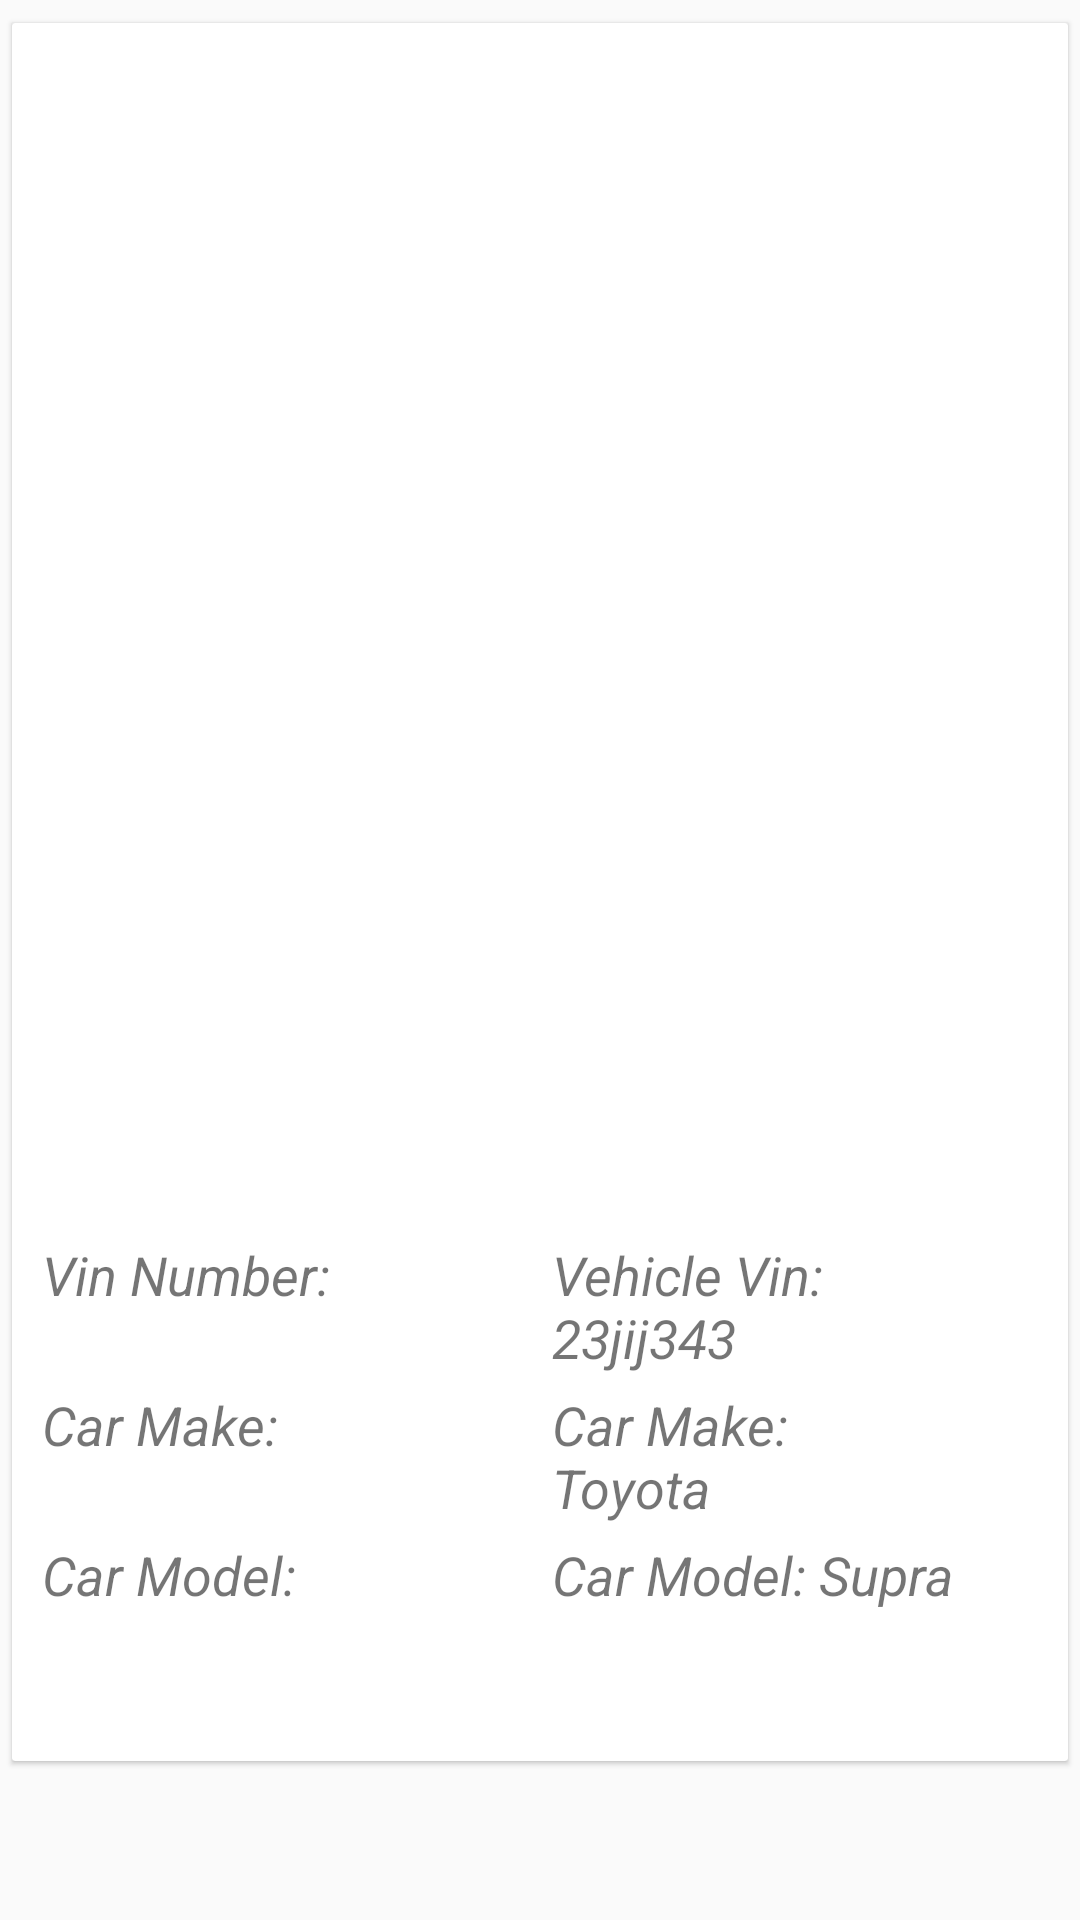

Layout XML and referenced resources for this Android screen:
<!-- AndroidManifest.xml: application theme Theme.AppCompat.DayNight -->
<!-- res/layout/activity_vehicle_details.xml -->
<?xml version="1.0" encoding="utf-8"?>
<androidx.constraintlayout.widget.ConstraintLayout xmlns:android="http://schemas.android.com/apk/res/android"
    xmlns:app="http://schemas.android.com/apk/res-auto"
    xmlns:tools="http://schemas.android.com/tools"
    android:layout_width="match_parent"
    android:layout_height="match_parent"
    tools:context=".VehicleDetails">

    <androidx.cardview.widget.CardView
        android:id="@+id/Carding"
        android:layout_width="match_parent"
        android:layout_height="wrap_content"
        android:layout_margin="4dp"
        android:background="@drawable/custome_textview"
        app:cardCornerRadius="1dp"
        app:cardElevation="1dp"
        app:layout_constraintBottom_toBottomOf="parent"
        app:layout_constraintEnd_toEndOf="parent"
        app:layout_constraintStart_toStartOf="parent"
        app:layout_constraintTop_toTopOf="parent"
        app:layout_constraintVertical_bias="0.069">

            <ImageView
                android:id="@+id/VehicleImage"
                android:layout_width="400dp"
                android:layout_height="270dp"
                android:layout_marginTop="80dp"
                android:contentDescription="@string/event_image"
                app:layout_constraintBottom_toBottomOf="parent"
                app:layout_constraintEnd_toEndOf="parent"
                app:layout_constraintHorizontal_bias="0.454"
                app:layout_constraintStart_toStartOf="parent"
                app:layout_constraintTop_toTopOf="parent"
                app:layout_constraintVertical_bias="0.069"
                tools:ignore="ImageContrastCheck" />

            <TextView
                android:id="@+id/VehicleVinText"
                android:layout_width="wrap_content"
                android:layout_height="wrap_content"
                android:layout_marginStart="10dp"
                android:layout_marginTop="405dp"
                android:layout_marginEnd="44dp"
                android:text="@string/vin_number_text"
                android:textSize="18sp"
                android:textStyle="italic"
                app:layout_constraintBottom_toBottomOf="parent"
                app:layout_constraintEnd_toEndOf="parent"
                app:layout_constraintHorizontal_bias="0.0"
                app:layout_constraintStart_toStartOf="parent"
                app:layout_constraintTop_toBottomOf="@+id/textView22"
                app:layout_constraintVertical_bias="0.0" />

            <TextView
                android:id="@+id/VehicleVin"
                android:layout_width="wrap_content"
                android:layout_height="wrap_content"
                android:layout_marginStart="180dp"
                android:layout_marginTop="405dp"
                android:layout_marginEnd="44dp"
                android:text="@string/vehicle_vin_23jij343"
                android:textSize="18sp"
                android:textStyle="italic"
                app:layout_constraintBottom_toBottomOf="parent"
                app:layout_constraintEnd_toEndOf="parent"
                app:layout_constraintHorizontal_bias="0.0"
                app:layout_constraintStart_toStartOf="parent"
                app:layout_constraintTop_toBottomOf="@+id/textView22"
                app:layout_constraintVertical_bias="0.0" />


        <TextView
            android:id="@+id/CarMakeText"
            android:layout_width="wrap_content"
            android:layout_height="wrap_content"
            android:layout_marginStart="10dp"
            android:layout_marginEnd="77dp"
            android:layout_marginTop="455dp"
            android:text="@string/car_make_text"
            android:textSize="18sp"
            android:textStyle="italic"
            app:layout_constraintBottom_toBottomOf="parent"
            app:layout_constraintEnd_toEndOf="parent"
            app:layout_constraintHorizontal_bias="0.0"
            app:layout_constraintStart_toStartOf="parent"
            app:layout_constraintTop_toBottomOf="@+id/textView19"
            app:layout_constraintVertical_bias="0.0" />

            <TextView
                android:id="@+id/CarMake"
                android:layout_width="wrap_content"
                android:layout_height="wrap_content"
                android:layout_marginStart="180dp"
                android:layout_marginEnd="77dp"
                android:layout_marginTop="455dp"
                android:text="@string/car_make_toyota"
                android:textSize="18sp"
                android:textStyle="italic"
                app:layout_constraintBottom_toBottomOf="parent"
                app:layout_constraintEnd_toEndOf="parent"
                app:layout_constraintHorizontal_bias="0.0"
                app:layout_constraintStart_toStartOf="parent"
                app:layout_constraintTop_toBottomOf="@+id/textView19"
                app:layout_constraintVertical_bias="0.0" />

        <TextView
            android:id="@+id/CarModelText"
            android:layout_width="wrap_content"
            android:layout_height="wrap_content"
            android:layout_marginStart="10dp"
            android:layout_marginTop="505dp"
            android:layout_marginEnd="2dp"
            android:layout_marginBottom="50dp"
            android:ellipsize="none"
            android:text="@string/car_model_text"
            android:textSize="18sp"
            android:textStyle="italic"
            app:layout_constraintBottom_toBottomOf="parent"
            app:layout_constraintEnd_toEndOf="parent"
            app:layout_constraintHorizontal_bias="0.0"
            app:layout_constraintStart_toStartOf="parent"
            app:layout_constraintTop_toBottomOf="@+id/text_time"
            app:layout_constraintVertical_bias="0.0" />

            <TextView
                android:id="@+id/CarModel"
                android:layout_width="wrap_content"
                android:layout_height="wrap_content"
                android:layout_marginStart="180dp"
                android:layout_marginTop="505dp"
                android:layout_marginEnd="2dp"
                android:layout_marginBottom="50dp"
                android:ellipsize="none"
                android:text="@string/car_model_supra"
                android:textSize="18sp"
                android:textStyle="italic"
                app:layout_constraintBottom_toBottomOf="parent"
                app:layout_constraintEnd_toEndOf="parent"
                app:layout_constraintHorizontal_bias="0.0"
                app:layout_constraintStart_toStartOf="parent"
                app:layout_constraintTop_toBottomOf="@+id/text_time"
                app:layout_constraintVertical_bias="0.0" />

    </androidx.cardview.widget.CardView>
</androidx.constraintlayout.widget.ConstraintLayout>
<!-- resources referenced by this layout -->
<resources>
  <!-- drawable custome_textview (drawable) -->
  <?xml version="1.0" encoding="utf-8"?>
  <shape xmlns:android="http://schemas.android.com/apk/res/android" android:shape="rectangle">
  
      <stroke android:color="#000" android:width="2dp"/>
      <corners android:radius="30dp"
          />
  </shape>
  <string name="car_make_text">Car Make:</string>
  <string name="car_make_toyota">Car Make: Toyota</string>
  <string name="car_model_supra">Car Model: Supra</string>
  <string name="car_model_text">Car Model:</string>
  <string name="event_image">Event Image</string>
  <string name="vehicle_vin_23jij343">Vehicle Vin: 23jij343</string>
  <string name="vin_number_text">Vin Number:</string>
</resources>
